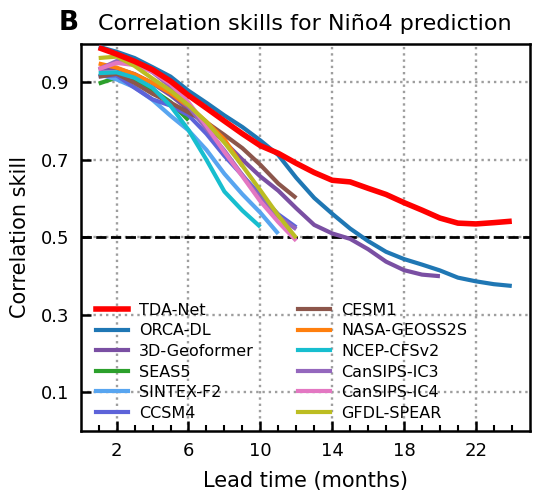

Write Python code to recreate this figure.
import numpy as np
import matplotlib.pyplot as plt
from matplotlib.lines import Line2D

# =========================
# 1. 替换成你自己的数据
# =========================
# key: 模型名称
# value: (lead_time数组, correlation数组)
# 如果某个模型只预测到12个月，就只写到12；不用补到24
data = {
    "TDA-Net": (
        np.arange(1, 25),
        [0.9893930616276861, 0.9725958659612367, 0.9538681065336028, 0.9322375803794619, 0.9027699643411127, 0.8659556683453763, 0.8331268180885449, 0.7997773179133181, 0.7669657313825684, 0.7362701529922405, 0.7164718300032321, 0.6907469086886942, 0.6668767464224693, 0.6468804885702373, 0.642659157754419, 0.6261249508437082, 0.6102463867412912, 0.5891520099544315, 0.5697609099556845, 0.5492606504514258, 0.5362133003949894, 0.5341497008335028, 0.5374533259351257, 0.5412590166526426]
    ),
    "ORCA-DL": (
        np.arange(1, 25),
        [0.9917730482185143, 0.97862581115761, 0.962508504038507, 0.9389079662040122, 0.9146792926559965, 0.8779736136827515, 0.8468955441733922, 0.8143440868883376, 0.7843252348584181, 0.7498163919658826, 0.7120068952783243, 0.6532467235684758, 0.6012906721701065, 0.5605113139857203, 0.5221364234520662, 0.4899069791134664, 0.46216158444253114, 0.4433846138254144, 0.4291449583643892, 0.4140119134741871, 0.3954442049106828, 0.3859407411920676, 0.37856260199561886, 0.3740383945570582]
    ),
    "3D-Geoformer": (
        np.arange(1, 21),
        [0.9347673853986196, 0.9356541493006559, 0.9210513938423374, 0.8972477166319178, 0.8665122543131698, 0.8299219875124823, 0.7889919534764174, 0.7460763536028565, 0.6999832204363001, 0.6567549863170185, 0.6199719488458607, 0.5745658325799449, 0.5315335318236541, 0.5096246480269575, 0.4955606593912512, 0.46885879477279985, 0.4367299124446797, 0.41475522130728393, 0.40324242936931004, 0.3991664144415332]    ),
    "SEAS5": (
        np.arange(1, 7),
        [0.8964909965746033, 0.9119939141435653, 0.9027838832211725, 0.8804815606388552, 0.8486209880493895, 0.8019716508151584]
    ),
    "SINTEX-F2": (
        np.arange(1, 12),
        [0.9211989164265781, 0.9072350325223515, 0.8869681566175973, 0.8543237897579778, 0.8134942807771809, 0.7757861020915234, 0.7253001498186273, 0.6634746636459584, 0.6107680798757478, 0.5631890763671589, 0.5087123032593691]
    ),
    "CCSM4": (
        np.arange(1, 13),
        [0.9153, 0.9178, 0.8857, 0.8557, 0.8397, 0.8149, 0.7669, 0.71, 0.6595, 0.6083, 0.5589, 0.5254]
    ),
    "CESM1": (
        np.arange(1, 13),
        [0.9143, 0.9218, 0.8982, 0.8701, 0.8474, 0.8221, 0.7965, 0.7639, 0.7298, 0.6868, 0.6384, 0.6009]
    ),
    "NASA-GEOSS2S": (
        np.arange(1, 10),
        [0.9484, 0.9377, 0.9204, 0.8981, 0.872, 0.8375, 0.7979, 0.7524, 0.6841]
    ),
    "NCEP-CFSv2": (
        np.arange(1, 11),
        [0.9235, 0.9256, 0.9117, 0.8854, 0.8393, 0.7766, 0.6998, 0.6177, 0.5687, 0.5265]
    ),
    "CanSIPS-IC3": (
        np.arange(1, 13),
        [0.9333, 0.9547, 0.9496, 0.926, 0.8889, 0.8375, 0.7801, 0.7233, 0.6602, 0.5999, 0.5525, 0.5206]
    ),
    "CanSIPS-IC4": (
        np.arange(1, 13),
        [0.9339, 0.9499, 0.9445, 0.9274, 0.8951, 0.8481, 0.7871, 0.7199, 0.6572, 0.5926, 0.539, 0.4908]
    ),
    "GFDL-SPEAR": (
        np.arange(1, 13),
        [0.9625, 0.9662, 0.942, 0.9094, 0.8783, 0.8409, 0.7977, 0.7441, 0.6845, 0.6209, 0.5558, 0.4978]
    ),
}


# =========================
# 2. 颜色和线宽设置
# =========================
colors = {
    "TDA-Net": "#ff0000",
    "ORCA-DL": "#1f77b4",
    "3D-Geoformer": "#7a4fa3",
    "SEAS5": "#2ca02c",
    "SINTEX-F2": "#58a5f0",
    "CCSM4": "#5d63d9",
    "CESM1": "#8c564b",
    "NASA-GEOSS2S": "#ff7f0e",
    "NCEP-CFSv2": "#17becf",
    "CanSIPS-IC3": "#9467bd",
    "CanSIPS-IC4": "#e377c2",
    "GFDL-SPEAR": "#bcbd22",
}
linewidths = {
    "TDA-Net": 4.0,
    "ORCA-DL": 3.0,
    "3D-Geoformer": 3.0,
    "SEAS5": 3.0,
    "SINTEX-F2": 3.0,
    "CCSM4": 3.0,
    "CESM1": 3.0,
    "NASA-GEOSS2S": 3.0,
    "NCEP-CFSv2": 3.0,
    "CanSIPS-IC3": 3.0,
    "CanSIPS-IC4": 3.0,
    "GFDL-SPEAR": 3.0,
}


# =========================
# 3. 开始绘图
# =========================
plt.rcParams["font.family"] = "Arial"
plt.rcParams["axes.unicode_minus"] = False

fig, ax = plt.subplots(figsize=(5.5, 5.1), dpi=300)

plot_order = [
    "TDA-Net",
    "ORCA-DL",
    "3D-Geoformer",
    "SEAS5",
    "SINTEX-F2",
    "CCSM4",
    "CESM1",
    "NASA-GEOSS2S",
    "NCEP-CFSv2",
    "CanSIPS-IC3",
    "CanSIPS-IC4",
    "GFDL-SPEAR",
]

for name in plot_order:
    x, y = data[name]
    ax.plot(
        x, y,
        color=colors[name],
        linewidth=linewidths[name],
        solid_capstyle="butt",
        label=name,
        zorder=4 if name == "TDA-Net" else 3
    )

# 0.5 黑色虚线
ax.axhline(
    y=0.5,
    color="black",
    linewidth=2.0,
    linestyle="--",
    zorder=2
)

# =========================
# 4. 坐标轴、网格、刻度
# =========================
ax.set_xlim(0, 25)
ax.set_ylim(0, 1.0)

ax.set_xlabel("Lead time (months)", fontsize=15, labelpad=8)
ax.set_ylabel("Correlation skill", fontsize=15, labelpad=8)

ax.set_xticks([2, 6, 10, 14, 18, 22])
ax.set_yticks([0.1, 0.3, 0.5, 0.7, 0.9])

# 小刻度，每个月一个
ax.set_xticks(np.arange(1, 25, 1), minor=True)

ax.tick_params(axis="both", which="major", direction="in",
               length=7, width=1.8, labelsize=13, pad=8)
ax.tick_params(axis="x", which="minor", direction="in",
               length=4, width=1.5)

# 灰色点状网格
ax.grid(
    True,
    which="major",
    linestyle=":",
    linewidth=1.7,
    color="#9e9e9e",
    zorder=1
)

# 边框加粗
for spine in ax.spines.values():
    spine.set_linewidth(1.8)
    spine.set_color("black")

# =========================
# 5. 标题和左上角 B
# =========================
ax.set_title("Correlation skills for Niño4 prediction",
             fontsize=16, pad=10)

ax.text(
    -0.05, 1.02, "B",
    transform=ax.transAxes,
    fontsize=19,
    fontweight="bold",
    va="bottom",
    ha="left"
)

# =========================
# 6. 图例：分左右两列手动排版，更接近原图
# =========================
left_labels = [
    "TDA-Net",
    "ORCA-DL",
    "3D-Geoformer",
    "SEAS5",
    "SINTEX-F2",
    "CCSM4",
]

right_labels = [
    "CESM1",
    "NASA-GEOSS2S",
    "NCEP-CFSv2",
    "CanSIPS-IC3",
    "CanSIPS-IC4",
    "GFDL-SPEAR",
]

left_handles = [
    Line2D([0], [0], color=colors[name], lw=linewidths[name])
    for name in left_labels
]

right_handles = [
    Line2D([0], [0], color=colors[name], lw=linewidths[name])
    for name in right_labels
]

leg1 = ax.legend(
    left_handles,
    left_labels,
    loc="lower left",
    bbox_to_anchor=(0.02, 0.01),
    frameon=False,
    fontsize=11.5,
    handlelength=2.0,
    handletextpad=0.7,
    borderaxespad=0.0,
    labelspacing=0.35
)

ax.add_artist(leg1)

ax.legend(
    right_handles,
    right_labels,
    loc="lower left",
    bbox_to_anchor=(0.47, 0.01),
    frameon=False,
    fontsize=11.5,
    handlelength=2.0,
    handletextpad=0.7,
    borderaxespad=0.0,
    labelspacing=0.35
)

plt.tight_layout()

# 保存图片
plt.savefig("nc_nino4_correlation_skill.png", dpi=600, bbox_inches="tight")
plt.savefig("nc_nino4_correlation_skill.pdf", bbox_inches="tight")

# plt.show()
